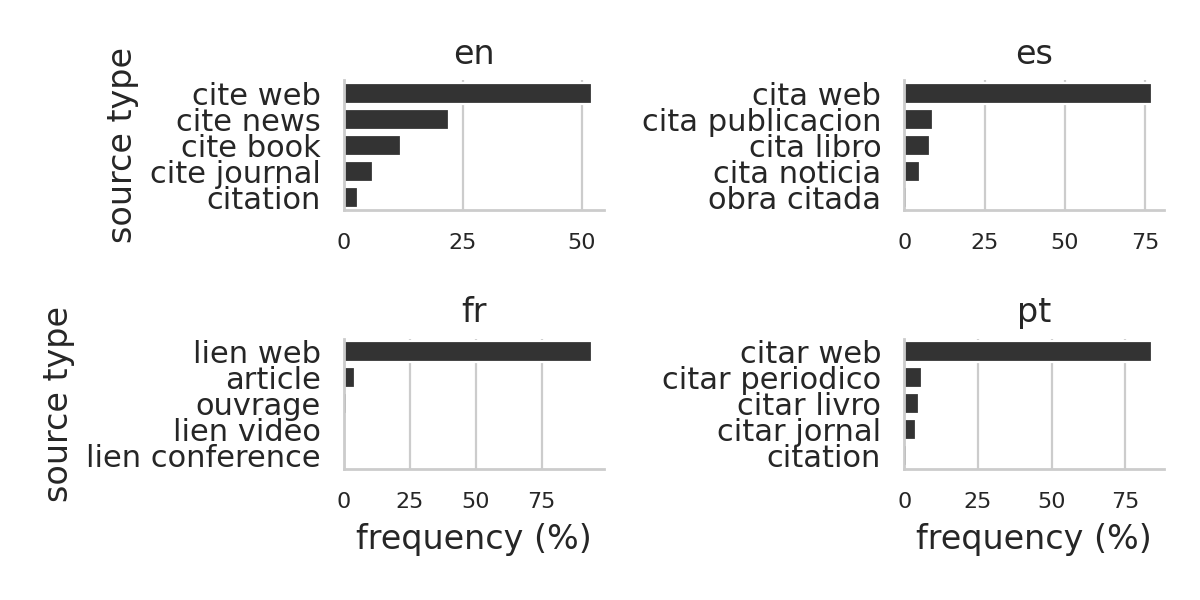

Values plotted in this chart, from the file beside it:
wiki_lang, source_type, freq, freq_rel
en, cite web, 122649, 0.52
en, cite news, 52053, 0.22
en, cite book, 28383, 0.12
en, cite journal, 15026, 0.06
en, citation, 6250, 0.03
en, cite magazine, 6155, 0.03
en, cite report, 1939, 0.01
en, cite encyclopedia, 1060, 0.0
en, cite press release, 974, 0.0
en, cite map, 471, 0.0
en, cite av media, 322, 0.0
en, cite conference, 300, 0.0
en, cite thesis, 274, 0.0
en, cite interview, 189, 0.0
en, cite episode, 95, 0.0
en, cite court, 57, 0.0
en, cite podcast, 27, 0.0
en, cite techreport, 26, 0.0
en, cite sign, 19, 0.0
en, cite speech, 16, 0.0
en, cite patent, 5, 0.0
en, cite mailing list, 4, 0.0
en, cite newsgroup, 4, 0.0
en, cite video game, 4, 0.0
en, cite comic, 1, 0.0
es, cita web, 49462, 0.77
es, cita publicacion, 5820, 0.09
es, cita libro, 5317, 0.08
es, cita noticia, 3322, 0.05
es, obra citada, 379, 0.01
es, cita enciclopedia, 99, 0.0
es, cita video, 73, 0.0
es, cita episodio, 33, 0.0
es, cita conferencia, 21, 0.0
es, cita tesis, 12, 0.0
es, cita entrevista, 8, 0.0
es, cita mapa, 6, 0.0
fr, lien web, 67913, 0.94
fr, article, 3065, 0.04
fr, ouvrage, 979, 0.01
fr, lien video, 49, 0.0
fr, lien conference, 18, 0.0
fr, lien_web, 12, 0.0
fr, interview, 12, 0.0
fr, article encyclopedique, 1, 0.0
pt, citar web, 77281, 0.84
pt, citar periodico, 5655, 0.06
pt, citar livro, 4249, 0.05
pt, citar jornal, 3389, 0.04
pt, citation, 764, 0.01
pt, citar enciclopedia, 112, 0.0
pt, citar video, 93, 0.0
pt, citar tese, 86, 0.0
pt, citar comunicado de imprensa, 85, 0.0
pt, citar relatorio, 48, 0.0
pt, citar conferencia, 31, 0.0
pt, citar episodio, 22, 0.0
pt, citar entrevista, 22, 0.0
pt, citar lista de discussao, 1, 0.0
pt, citar podcast, 1, 0.0
